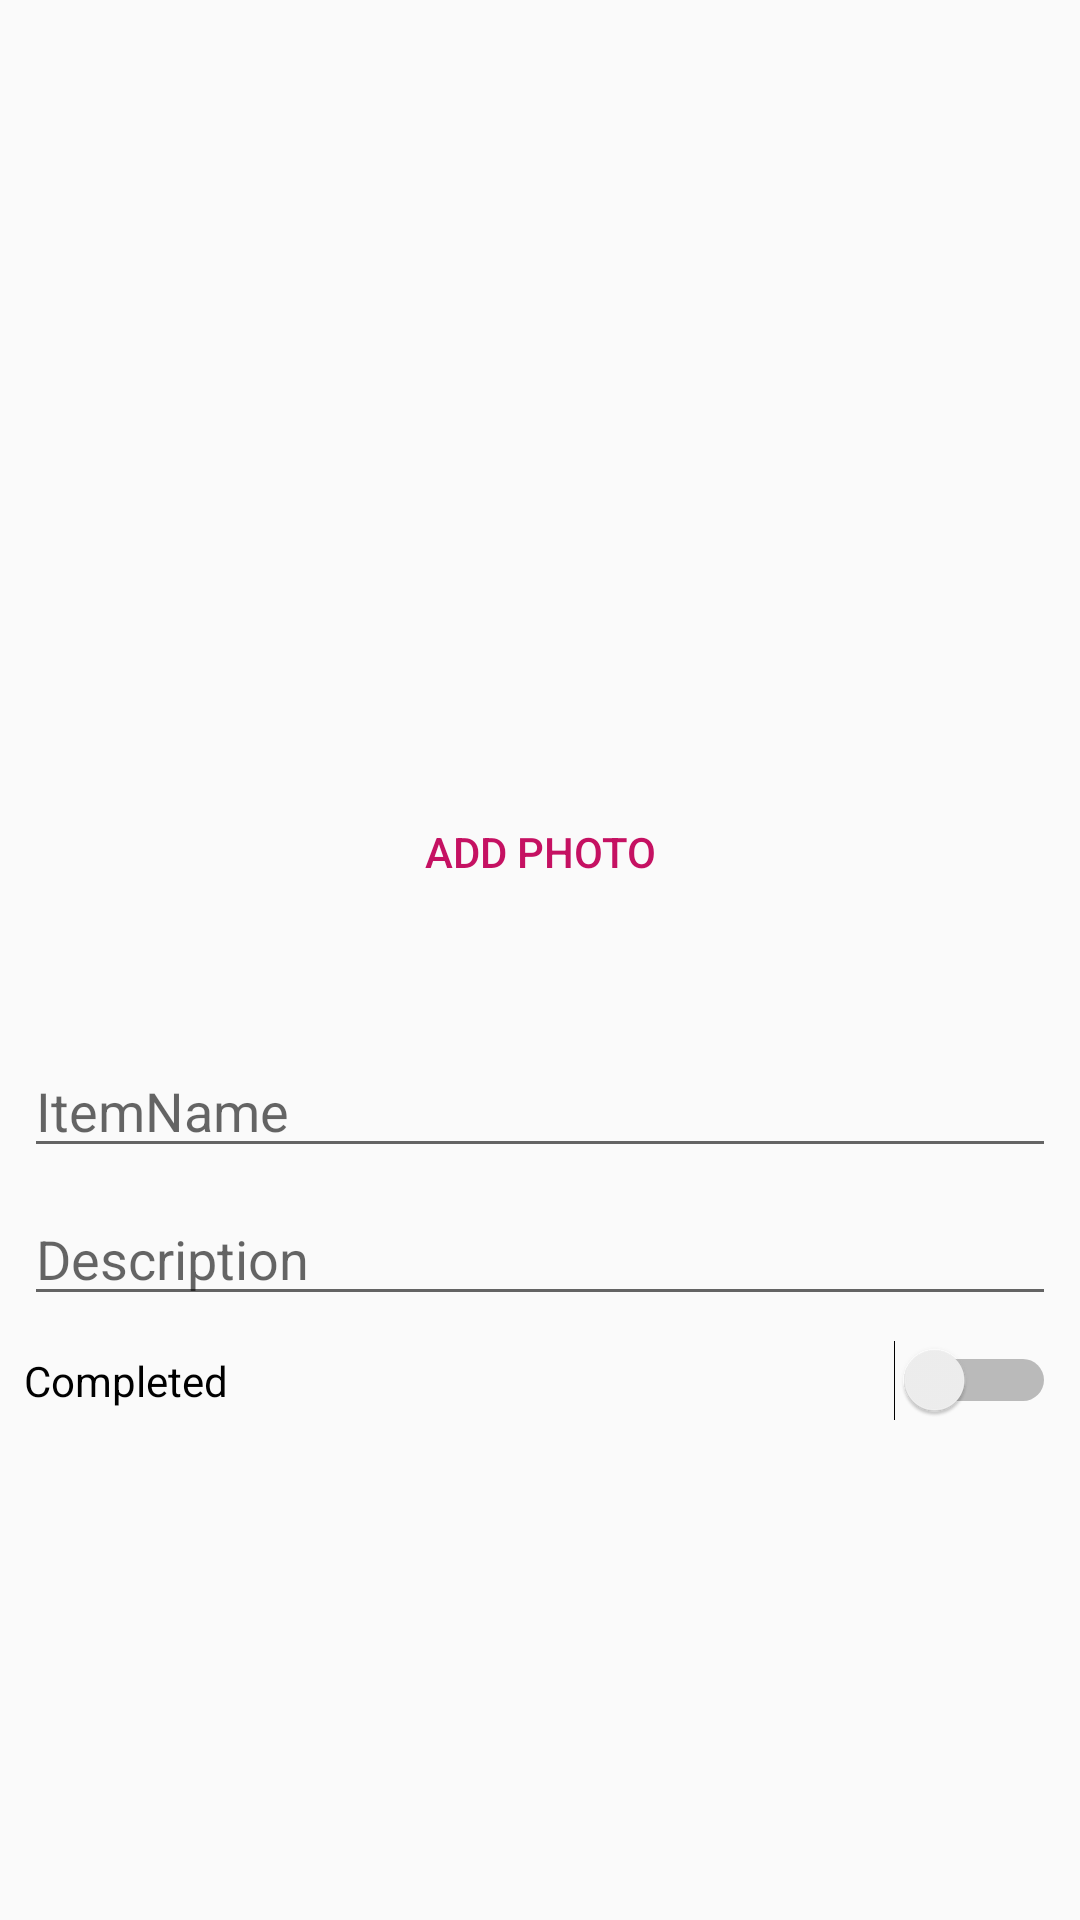

Layout XML and referenced resources for this Android screen:
<!-- AndroidManifest.xml: application theme AppTheme -->
<!-- res/layout/layout_category_item_add.xml -->
<?xml version="1.0" encoding="utf-8"?>
<android.support.constraint.ConstraintLayout
    xmlns:android="http://schemas.android.com/apk/res/android"
    xmlns:app="http://schemas.android.com/apk/res-auto"
    xmlns:tools="http://schemas.android.com/tools"
    android:layout_width="match_parent"
    android:layout_height="match_parent"
    app:layout_behavior="@string/appbar_scrolling_view_behavior">

    <ImageView
        android:id="@+id/imageView"
        android:layout_width="0dp"
        android:layout_height="0dp"
        android:layout_marginBottom="8dp"
        android:layout_marginEnd="8dp"
        android:layout_marginStart="8dp"
        android:layout_marginTop="8dp"
        android:scaleType="fitXY"
        app:layout_constraintBottom_toTopOf="@+id/guideline"
        app:layout_constraintEnd_toEndOf="parent"
        app:layout_constraintStart_toStartOf="parent"
        app:layout_constraintTop_toTopOf="parent"
        app:srcCompat="@android:color/transparent"/>

    <EditText
        android:id="@+id/editText"
        android:layout_width="0dp"
        android:layout_height="wrap_content"
        android:layout_marginEnd="8dp"
        android:layout_marginStart="8dp"
        android:layout_marginTop="40dp"
        android:ems="10"
        android:hint="@string/itemname"
        android:inputType="textPersonName"
        app:layout_constraintEnd_toEndOf="parent"
        app:layout_constraintStart_toStartOf="parent"
        app:layout_constraintTop_toBottomOf="@+id/button"/>

    <EditText
        android:id="@+id/editText2"
        android:layout_width="0dp"
        android:layout_height="wrap_content"
        android:layout_marginEnd="8dp"
        android:layout_marginStart="8dp"
        android:layout_marginTop="8dp"
        android:ems="10"
        android:hint="@string/description"
        android:inputType="textMultiLine"
        android:maxLines="4"
        android:scrollbars="vertical"
        android:singleLine="false"
        app:layout_constraintEnd_toEndOf="parent"
        app:layout_constraintStart_toStartOf="parent"
        app:layout_constraintTop_toBottomOf="@+id/editText"/>

    <Switch
        android:id="@+id/switch1"
        android:layout_width="0dp"
        android:layout_height="wrap_content"
        android:layout_marginEnd="8dp"
        android:layout_marginStart="8dp"
        android:layout_marginTop="8dp"
        android:text="@string/completed"
        app:layout_constraintEnd_toEndOf="parent"
        app:layout_constraintStart_toStartOf="parent"
        app:layout_constraintTop_toBottomOf="@+id/editText2"/>

    <Button
        android:id="@+id/button"
        android:layout_width="wrap_content"
        android:layout_height="wrap_content"
        android:layout_marginEnd="8dp"
        android:layout_marginStart="8dp"
        android:layout_marginTop="4dp"
        android:text="@string/add_photo"
        android:background="?android:attr/selectableItemBackground"
        android:textColor="@color/colorAccent"
        app:layout_constraintEnd_toEndOf="parent"
        app:layout_constraintStart_toStartOf="parent"
        app:layout_constraintTop_toTopOf="@+id/guideline"/>

    <android.support.constraint.Guideline
        android:id="@+id/guideline"
        android:layout_width="wrap_content"
        android:layout_height="wrap_content"
        android:orientation="horizontal"
        app:layout_constraintGuide_percent="0.4"/>
</android.support.constraint.ConstraintLayout>
<!-- resources referenced by this layout -->
<resources>
  <color name="colorAccent">#C51162</color>
  <string name="add_photo">ADD PHOTO</string>
  <string name="completed">Completed</string>
  <string name="description">Description</string>
  <string name="itemname">ItemName</string>
  <style name="AppTheme" parent="Theme.AppCompat.Light.DarkActionBar">
          
          <item name="colorPrimary">@color/colorPrimary</item>
          <item name="colorPrimaryDark">@color/colorPrimaryDark</item>
          <item name="colorAccent">@color/colorAccent</item>
          <item name="actionMenuTextColor">@color/colorAccent</item>
      </style>
  <color name="colorPrimary">#FAFAFA</color>
  <color name="colorPrimaryDark">#616161</color>
</resources>
